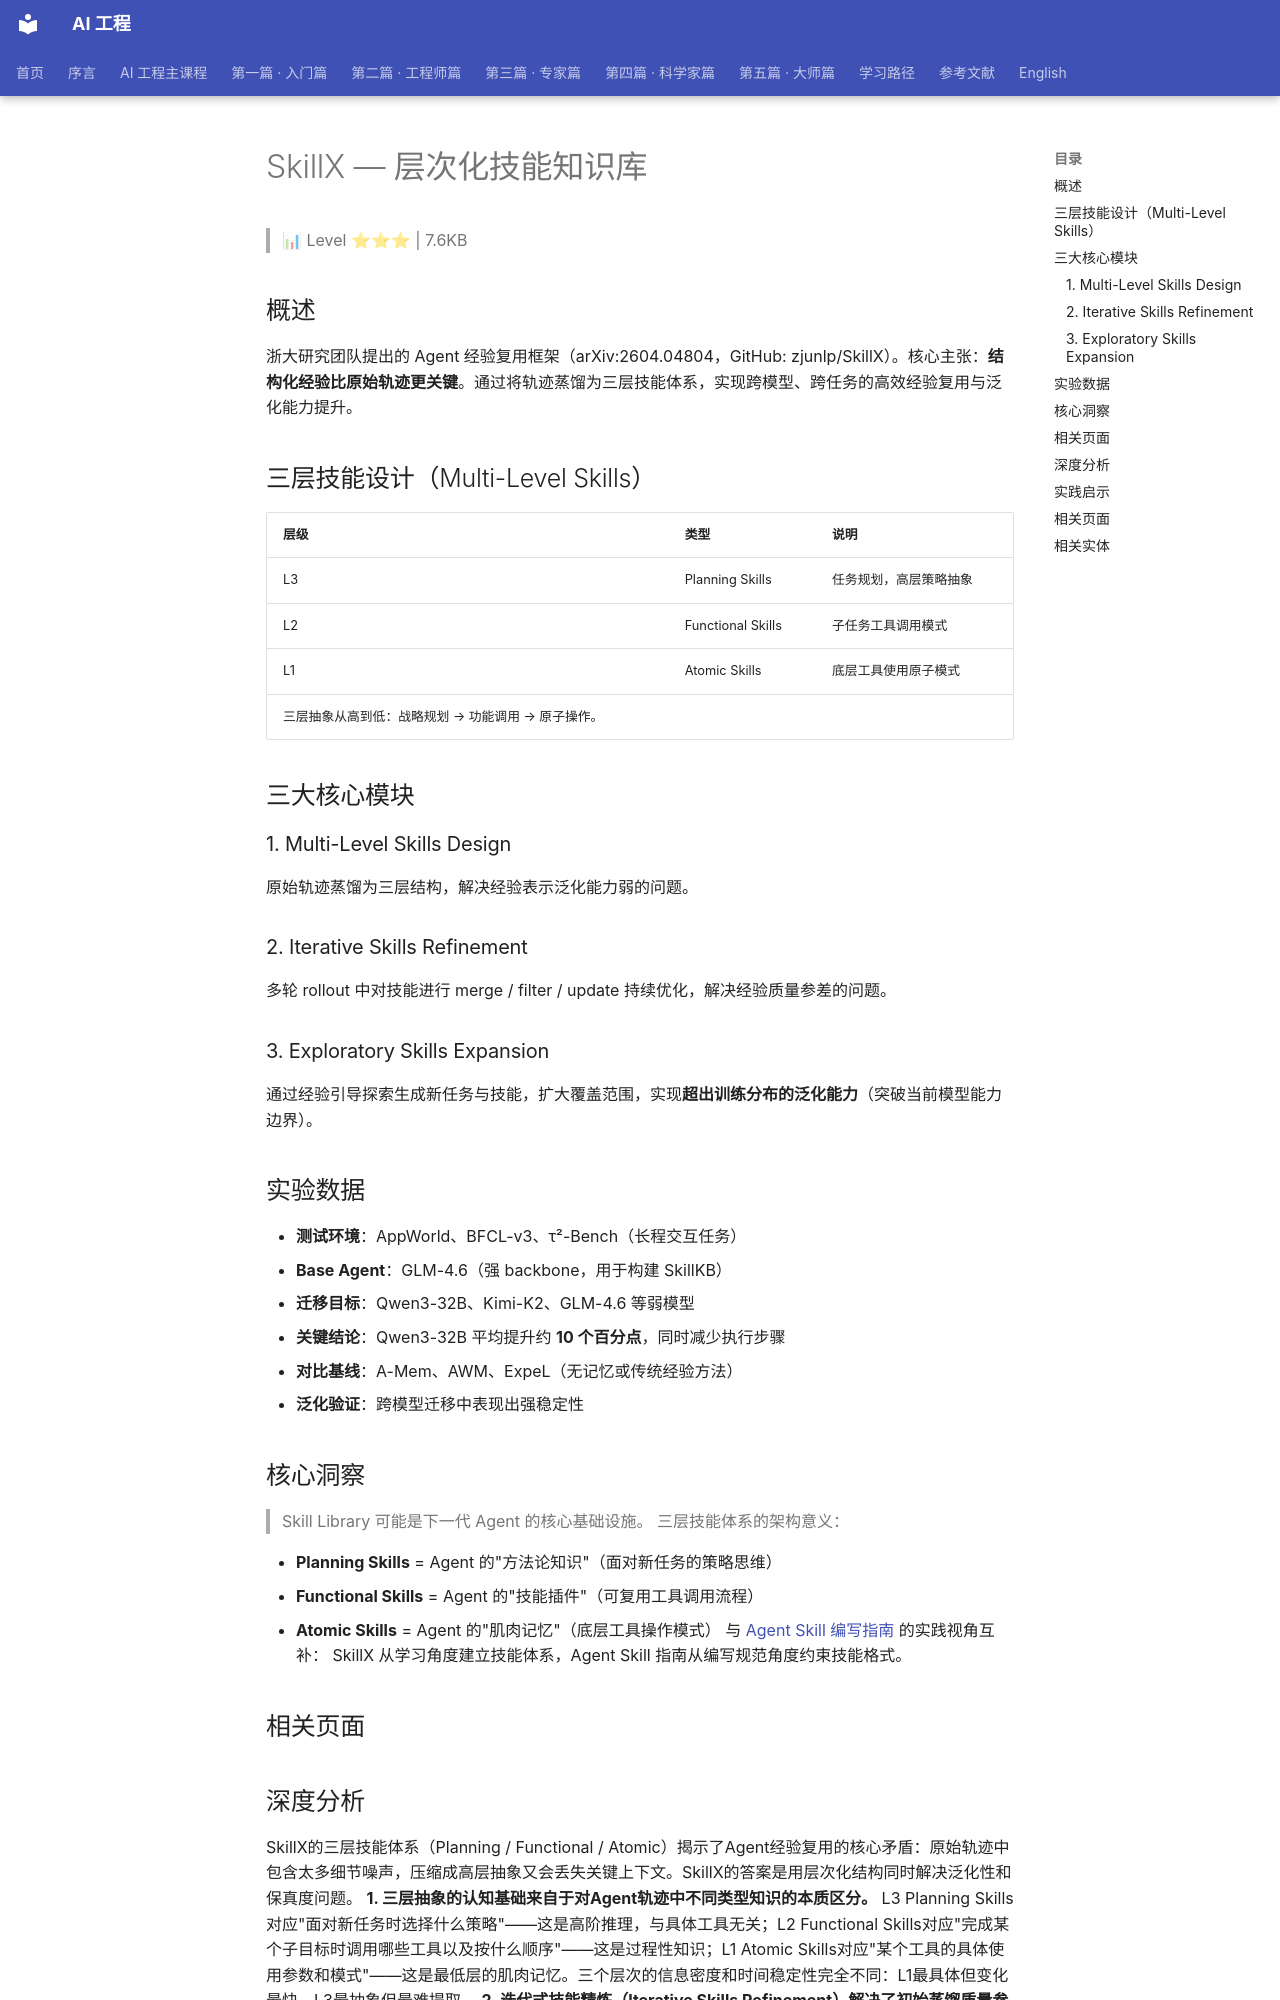

repository: QianJinGuo/wiki-book · page: ch07/026-skillx.html · generator: mkdocs

# SkillX — 层次化技能知识库

> 📊 Level ⭐⭐⭐ | 7.6KB

## 概述
浙大研究团队提出的 Agent 经验复用框架（arXiv:2604.04804，GitHub: zjunlp/SkillX）。核心主张：**结构化经验比原始轨迹更关键**。通过将轨迹蒸馏为三层技能体系，实现跨模型、跨任务的高效经验复用与泛化能力提升。

## 三层技能设计（Multi-Level Skills）
| 层级 | 类型 | 说明 |
|------|------|------|
| L3 | Planning Skills | 任务规划，高层策略抽象 |
| L2 | Functional Skills | 子任务工具调用模式 |
| L1 | Atomic Skills | 底层工具使用原子模式 |
三层抽象从高到低：战略规划 → 功能调用 → 原子操作。

## 三大核心模块
### 1. Multi-Level Skills Design
原始轨迹蒸馏为三层结构，解决经验表示泛化能力弱的问题。

### 2. Iterative Skills Refinement
多轮 rollout 中对技能进行 merge / filter / update 持续优化，解决经验质量参差的问题。

### 3. Exploratory Skills Expansion
通过经验引导探索生成新任务与技能，扩大覆盖范围，实现**超出训练分布的泛化能力**（突破当前模型能力边界）。

## 实验数据
- **测试环境**：AppWorld、BFCL-v3、τ²-Bench（长程交互任务）
- **Base Agent**：GLM-4.6（强 backbone，用于构建 SkillKB）
- **迁移目标**：Qwen3-32B、Kimi-K2、GLM-4.6 等弱模型
- **关键结论**：Qwen3-32B 平均提升约 **10 个百分点**，同时减少执行步骤
- **对比基线**：A-Mem、AWM、ExpeL（无记忆或传统经验方法）
- **泛化验证**：跨模型迁移中表现出强稳定性

## 核心洞察
> Skill Library 可能是下一代 Agent 的核心基础设施。
三层技能体系的架构意义：

- **Planning Skills** = Agent 的"方法论知识"（面对新任务的策略思维）
- **Functional Skills** = Agent 的"技能插件"（可复用工具调用流程）
- **Atomic Skills** = Agent 的"肌肉记忆"（底层工具操作模式）
与 [Agent Skill 编写指南](https://github.com/QianJinGuo/wiki-public/blob/main/entities/agent-skill-writing.md) 的实践视角互补： SkillX 从学习角度建立技能体系，Agent Skill 指南从编写规范角度约束技能格式。

## 相关页面
## 深度分析
SkillX的三层技能体系（Planning / Functional / Atomic）揭示了Agent经验复用的核心矛盾：原始轨迹中包含太多细节噪声，压缩成高层抽象又会丢失关键上下文。SkillX的答案是用层次化结构同时解决泛化性和保真度问题。
**1. 三层抽象的认知基础来自于对Agent轨迹中不同类型知识的本质区分。** L3 Planning Skills对应"面对新任务时选择什么策略"——这是高阶推理，与具体工具无关；L2 Functional Skills对应"完成某个子目标时调用哪些工具以及按什么顺序"——这是过程性知识；L1 Atomic Skills对应"某个工具的具体使用参数和模式"——这是最低层的肌肉记忆。三个层次的信息密度和时间稳定性完全不同：L1最具体但变化最快，L3最抽象但最难提取。
**2. 迭代式技能精炼（Iterative Skills Refinement）解决了初始蒸馏质量参差的问题。** 在多轮rollout中，技能会经历merge/filter/update的循环——高频共现的技能片段被合并，罕见或不稳定的被过滤，持续有效的被更新。这模拟了人类学习中"刻意练习-反馈-修正"的循环，使Skill Library的质量随使用次数增长而提升，而非一次性蒸馏后固定。
**3. Exploratory Skills Expansion是SkillX最激进的设计选择——它试图超越训练分布泛化，而非在分布内泛化。** 通过经验引导探索生成新任务与技能，突破当前模型能力边界。这与传统的"见过就能泛化、没见过就无法处理"的范式有本质区别——这是"见过的能力组合出新的能力"。这是否work，取决于底层LLM的组合推理能力。
**4. Qwen3-32B平均提升约10个百分点的跨模型迁移结果表明，Skill Library是一种与模型无关的知识表示。** 技能抽象从具体工具调用中解耦出来，因此可以在不同能力的模型之间迁移。这个性质极其重要：它意味着企业的最佳实践（编码规范、测试策略、架构决策）可以积累成一套可迁移的技能资产，不依赖特定模型供应商。

## 实践启示
**对于Agent框架开发者：** 在设计技能系统时，优先实现三层抽象框架（Planning / Functional / Atomic），而非用单一层次的技能清单。单一层次面临"粒度过粗则泛化差、粒度过细则噪音多"的两难，三层结构可以在这两个维度上同时优化。
**对于企业AI团队：** 建立内部Skill Library是长期竞争力的关键。技能的积累（尤其是L2 Functional Skills层）对应的是组织的工程知识资产——代码审查规范、测试策略、故障排查流程。这些经验显式化后，可以跨模型、跨时间复用，不会因为换模型供应商而丢失。
**对于Skill编写规范制定者：** SkillX从"学习角度"建立技能体系，Agent Skill编写指南从"编写规范角度"约束格式——两者互补而非替代。SkillX的三层模型可以作为组织内部技能分类的标准参照，让Skill编写者知道"我这条技能属于哪个层次、解决什么问题"。
**对于评测和选型团队：** 在评估Agent框架时，技能的跨模型迁移能力是一个被低估的维度——能跨模型迁移的技能体系意味着更低的供应商锁定风险和更长的资产寿命。
